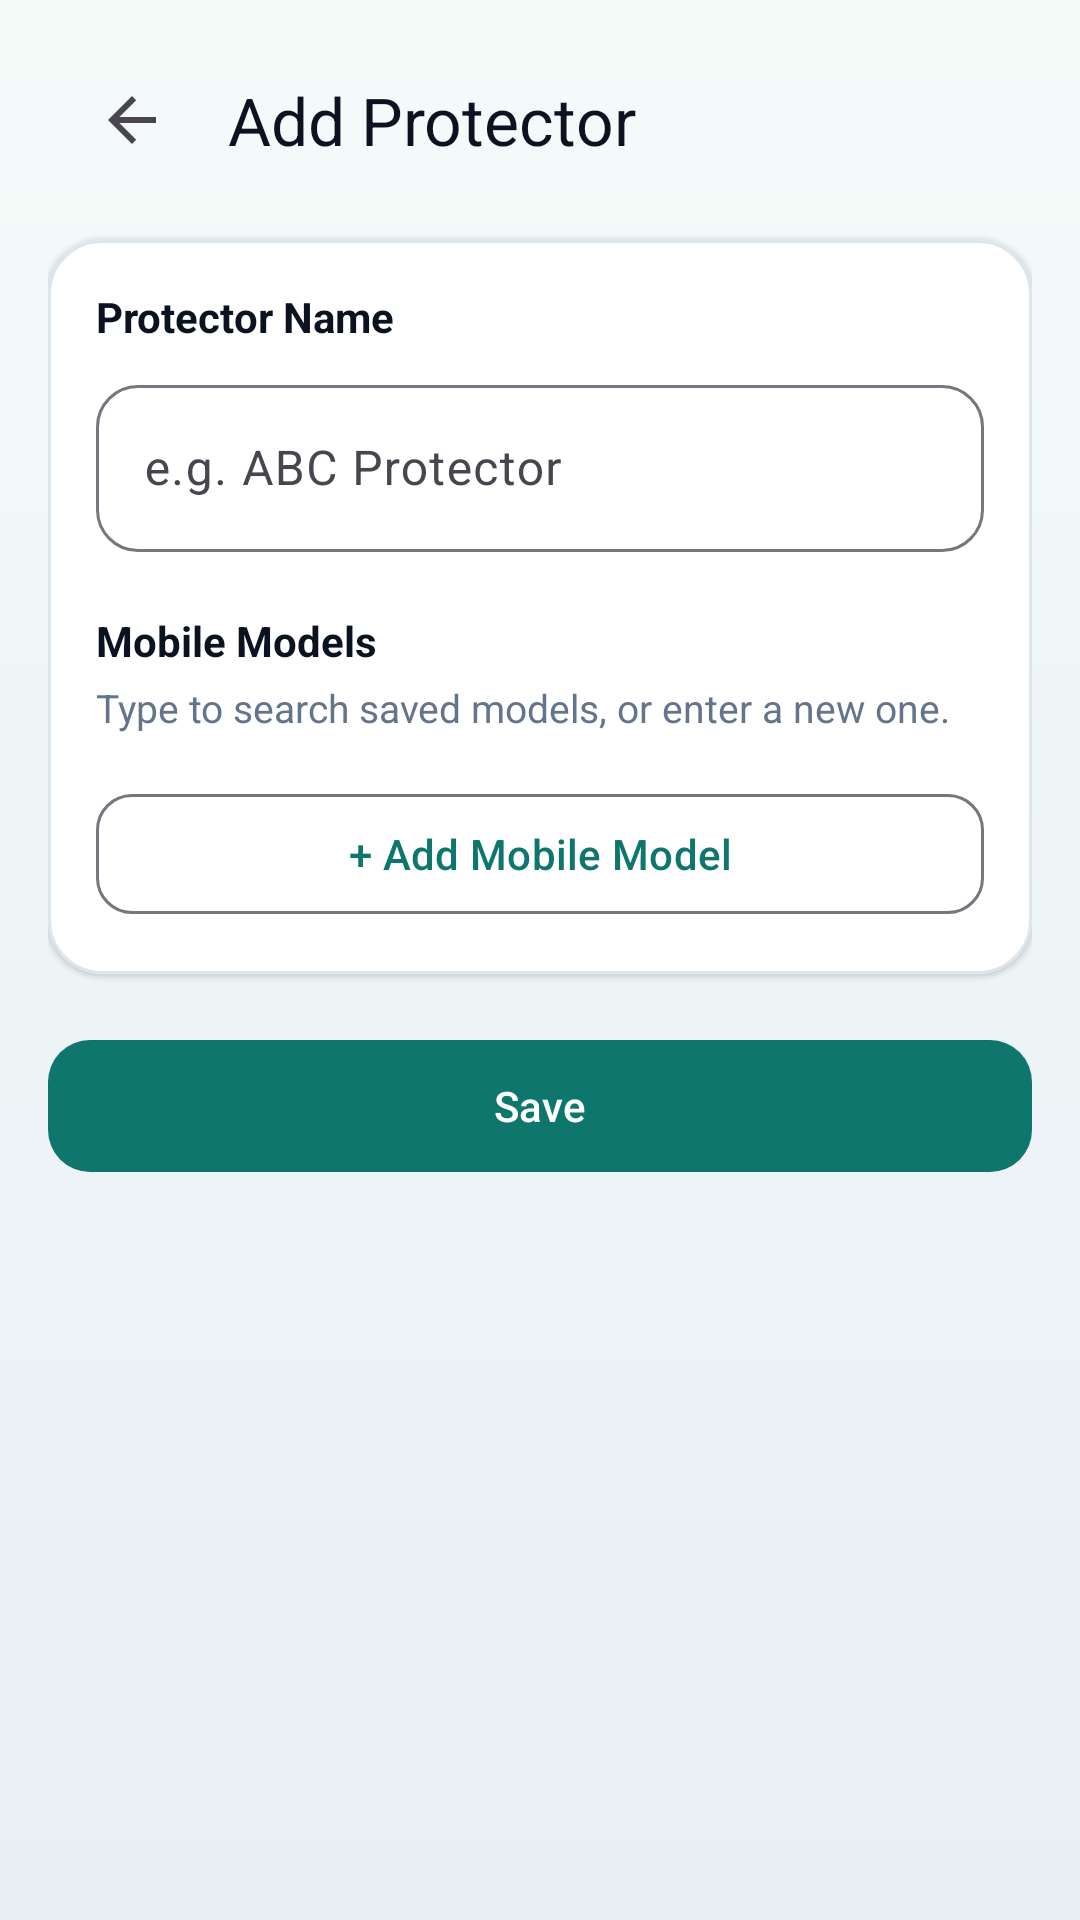

Produce the Android XML layout that renders to this screen, including the resource entries it uses.
<!-- AndroidManifest.xml: application theme Theme.FineTrade -->
<!-- res/layout/activity_form.xml -->
<?xml version="1.0" encoding="utf-8"?>
<ScrollView xmlns:android="http://schemas.android.com/apk/res/android"
    xmlns:app="http://schemas.android.com/apk/res-auto"
    android:layout_width="match_parent"
    android:layout_height="match_parent"
    android:background="@drawable/bg_home"
    android:fillViewport="true"
    android:fitsSystemWindows="true">

    <LinearLayout
        android:layout_width="match_parent"
        android:layout_height="wrap_content"
        android:orientation="vertical"
        android:paddingStart="@dimen/screen_pad"
        android:paddingTop="8dp"
        android:paddingEnd="@dimen/screen_pad"
        android:paddingBottom="24dp">

        <com.google.android.material.appbar.MaterialToolbar
            android:id="@+id/toolbar"
            android:layout_width="match_parent"
            android:layout_height="?attr/actionBarSize"
            android:background="@android:color/transparent"
            app:navigationIcon="?attr/homeAsUpIndicator"
            app:title="Add Protector"
            app:titleTextColor="@color/ink" />

        <com.google.android.material.card.MaterialCardView
            android:layout_width="match_parent"
            android:layout_height="wrap_content"
            android:layout_marginTop="8dp"
            app:cardBackgroundColor="@android:color/white"
            app:cardCornerRadius="@dimen/card_radius"
            app:cardElevation="1dp"
            app:strokeColor="@color/card_stroke"
            app:strokeWidth="1dp">

            <LinearLayout
                android:layout_width="match_parent"
                android:layout_height="wrap_content"
                android:orientation="vertical"
                android:padding="16dp">

                <TextView
                    android:layout_width="match_parent"
                    android:layout_height="wrap_content"
                    android:text="Protector Name"
                    android:textColor="@color/ink"
                    android:textStyle="bold" />

                <com.google.android.material.textfield.TextInputLayout
                    style="@style/Widget.Material3.TextInputLayout.OutlinedBox"
                    android:layout_width="match_parent"
                    android:layout_height="wrap_content"
                    android:layout_marginTop="8dp"
                    android:hint="e.g. ABC Protector"
                    app:boxCornerRadiusBottomEnd="14dp"
                    app:boxCornerRadiusBottomStart="14dp"
                    app:boxCornerRadiusTopEnd="14dp"
                    app:boxCornerRadiusTopStart="14dp">

                    <com.google.android.material.textfield.TextInputEditText
                        android:id="@+id/nameInput"
                        android:layout_width="match_parent"
                        android:layout_height="wrap_content"
                        android:inputType="textCapWords"
                        android:minHeight="@dimen/touch_min" />
                </com.google.android.material.textfield.TextInputLayout>

                <TextView
                    android:layout_width="match_parent"
                    android:layout_height="wrap_content"
                    android:layout_marginTop="20dp"
                    android:text="Mobile Models"
                    android:textColor="@color/ink"
                    android:textStyle="bold" />

                <TextView
                    android:layout_width="match_parent"
                    android:layout_height="wrap_content"
                    android:layout_marginTop="4dp"
                    android:text="Type to search saved models, or enter a new one."
                    android:textColor="@color/muted"
                    android:textSize="13sp" />

                <LinearLayout
                    android:id="@+id/modelsContainer"
                    android:layout_width="match_parent"
                    android:layout_height="wrap_content"
                    android:layout_marginTop="12dp"
                    android:orientation="vertical" />

                <com.google.android.material.button.MaterialButton
                    android:id="@+id/btnAddModel"
                    style="@style/Widget.Material3.Button.OutlinedButton"
                    android:layout_width="match_parent"
                    android:layout_height="wrap_content"
                    android:layout_marginTop="4dp"
                    android:minHeight="@dimen/touch_min"
                    android:text="+ Add Mobile Model"
                    android:textAllCaps="false"
                    app:cornerRadius="12dp" />
            </LinearLayout>
        </com.google.android.material.card.MaterialCardView>

        <com.google.android.material.button.MaterialButton
            android:id="@+id/btnSave"
            android:layout_width="match_parent"
            android:layout_height="wrap_content"
            android:layout_marginTop="18dp"
            android:minHeight="52dp"
            android:text="Save"
            android:textAllCaps="false"
            app:backgroundTint="@color/teal"
            app:cornerRadius="14dp" />
    </LinearLayout>
</ScrollView>
<!-- resources referenced by this layout -->
<resources>
  <color name="card_stroke">#DCE5EE</color>
  <color name="ink">#0B1220</color>
  <color name="muted">#64748B</color>
  <color name="teal">#0F766E</color>
  <dimen name="card_radius">18dp</dimen>
  <dimen name="screen_pad">16dp</dimen>
  <dimen name="touch_min">48dp</dimen>
  <!-- drawable bg_home (drawable) -->
  <?xml version="1.0" encoding="utf-8"?>
  <shape xmlns:android="http://schemas.android.com/apk/res/android">
      <gradient
          android:angle="270"
          android:endColor="#E8EEF4"
          android:startColor="#F4FBF9"
          android:type="linear" />
  </shape>
  <style name="Theme.FineTrade" parent="Theme.Material3.Light.NoActionBar">
          <item name="colorPrimary">@color/teal</item>
          <item name="colorPrimaryContainer">@color/teal_soft</item>
          <item name="colorOnPrimary">@android:color/white</item>
          <item name="android:statusBarColor">@color/teal_dark</item>
          <item name="android:navigationBarColor">@android:color/white</item>
          <item name="android:windowBackground">@color/bg</item>
          <item name="android:windowLightStatusBar">false</item>
          <item name="android:forceDarkAllowed">false</item>
      </style>
  <color name="teal_soft">#E6F5F3</color>
  <color name="teal_dark">#0B5C56</color>
  <color name="bg">#EEF3F7</color>
</resources>
